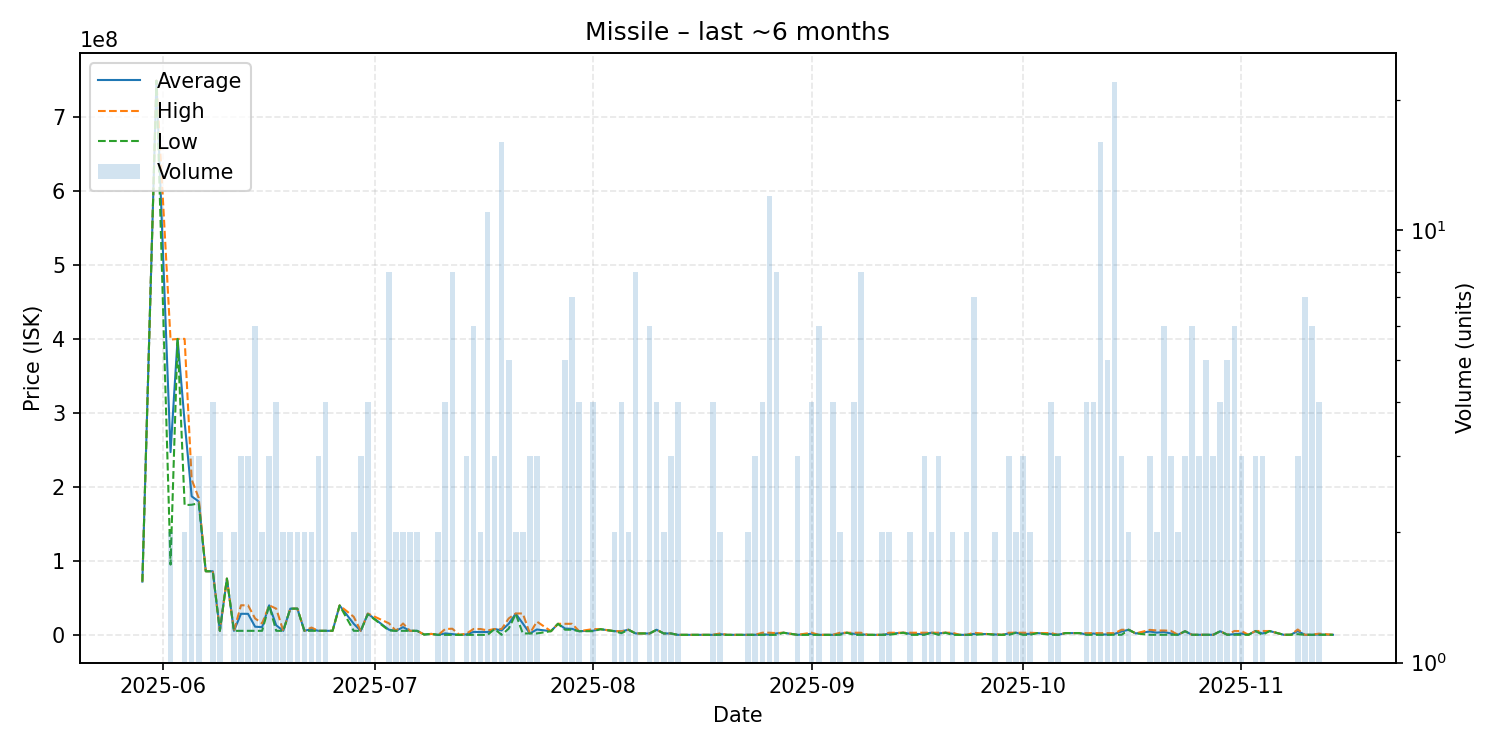

Values plotted in this chart, from the file beside it:
date, average, highest, lowest, order_count, volume
2025-05-29, 72040000, 72040000, 72040000, 1, 1
2025-05-31, 748800000, 748800000, 748800000, 1, 1
2025-06-02, 247005000, 399000000, 95010000, 2, 2
2025-06-03, 399900000, 399900000, 399900000, 1, 1
2025-06-04, 287700000, 400000000, 175400000, 2, 2
2025-06-05, 187266667, 210000000, 175900000, 3, 3
2025-06-06, 180266667, 185000000, 177900000, 3, 3
2025-06-07, 86030000, 86030000, 86030000, 1, 1
2025-06-08, 86015000, 86025000, 86005000, 4, 4
2025-06-09, 5516500, 5517000, 5516000, 2, 2
2025-06-10, 76090000, 76090000, 76090000, 1, 1
2025-06-11, 5536500, 5537000, 5536000, 2, 2
2025-06-12, 28557000, 40065000, 5541000, 3, 3
2025-06-13, 28512667, 39995000, 5548000, 3, 3
2025-06-14, 11125000, 22275000, 5548500, 6, 6
2025-06-15, 10543000, 15540000, 5546000, 2, 2
2025-06-16, 39976667, 39980000, 39970000, 3, 3
2025-06-17, 13040750, 35510000, 5551000, 3, 4
2025-06-18, 5552500, 5553000, 5552000, 2, 2
2025-06-19, 35495000, 35500000, 35490000, 2, 2
2025-06-20, 35545000, 35550000, 35540000, 2, 2
2025-06-21, 5555500, 5556000, 5555000, 2, 2
2025-06-22, 7780500, 10000000, 5561000, 2, 2
2025-06-23, 5557333, 5560000, 5556000, 2, 3
2025-06-24, 5554250, 5556000, 5550000, 3, 4
2025-06-25, 5550000, 5550000, 5550000, 1, 1
2025-06-26, 39810000, 39810000, 39810000, 1, 1
2025-06-28, 15030500, 24500000, 5561000, 2, 2
2025-06-29, 5558000, 5561500, 5551000, 3, 3
2025-06-30, 28692500, 28920000, 28000000, 4, 4
2025-07-03, 7041750, 15680000, 6000000, 7, 8
2025-07-04, 5550000, 5550000, 5550000, 2, 2
2025-07-05, 10510000, 15470000, 5550000, 2, 2
2025-07-06, 5550000, 5550000, 5550000, 2, 2
2025-07-07, 5536500, 5542000, 5531000, 2, 2
2025-07-08, 500000, 500000, 500000, 1, 1
2025-07-09, 1389000, 1389000, 1389000, 1, 1
2025-07-10, 76510, 76520, 76500, 2, 2
2025-07-11, 2084675, 8000000, 113000, 3, 4
2025-07-12, 1149038, 8400000, 113200, 5, 8
2025-07-13, 114000, 114000, 114000, 1, 1
2025-07-14, 659933, 1750000, 114900, 2, 3
2025-07-15, 4054550, 7994000, 115100, 4, 6
2025-07-16, 4055800, 7995000, 116600, 2, 2
2025-07-17, 3932100, 6110000, 117750, 8, 11
2025-07-18, 7993000, 7993000, 7993000, 3, 3
2025-07-19, 6189975, 7993000, 118200, 9, 16
2025-07-20, 15081800, 22230000, 8500000, 5, 5
2025-07-21, 28705000, 28990000, 28420000, 2, 2
2025-07-22, 15498000, 28990000, 2006000, 2, 2
2025-07-23, 2009000, 2009000, 2009000, 2, 3
2025-07-24, 7351333, 18000000, 2027000, 3, 3
2025-07-26, 5057000, 5057000, 5057000, 1, 1
2025-07-27, 15050000, 15050000, 15050000, 1, 1
2025-07-28, 8645800, 15030000, 7050000, 5, 5
2025-07-29, 8190714, 15010000, 7054000, 5, 7
2025-07-30, 5057250, 5058000, 5057000, 2, 4
2025-08-01, 5767500, 7898000, 5057000, 4, 4
2025-08-02, 7800000, 7800000, 7800000, 1, 1
2025-08-04, 5057000, 5057000, 5057000, 2, 2
... 87 more rows
